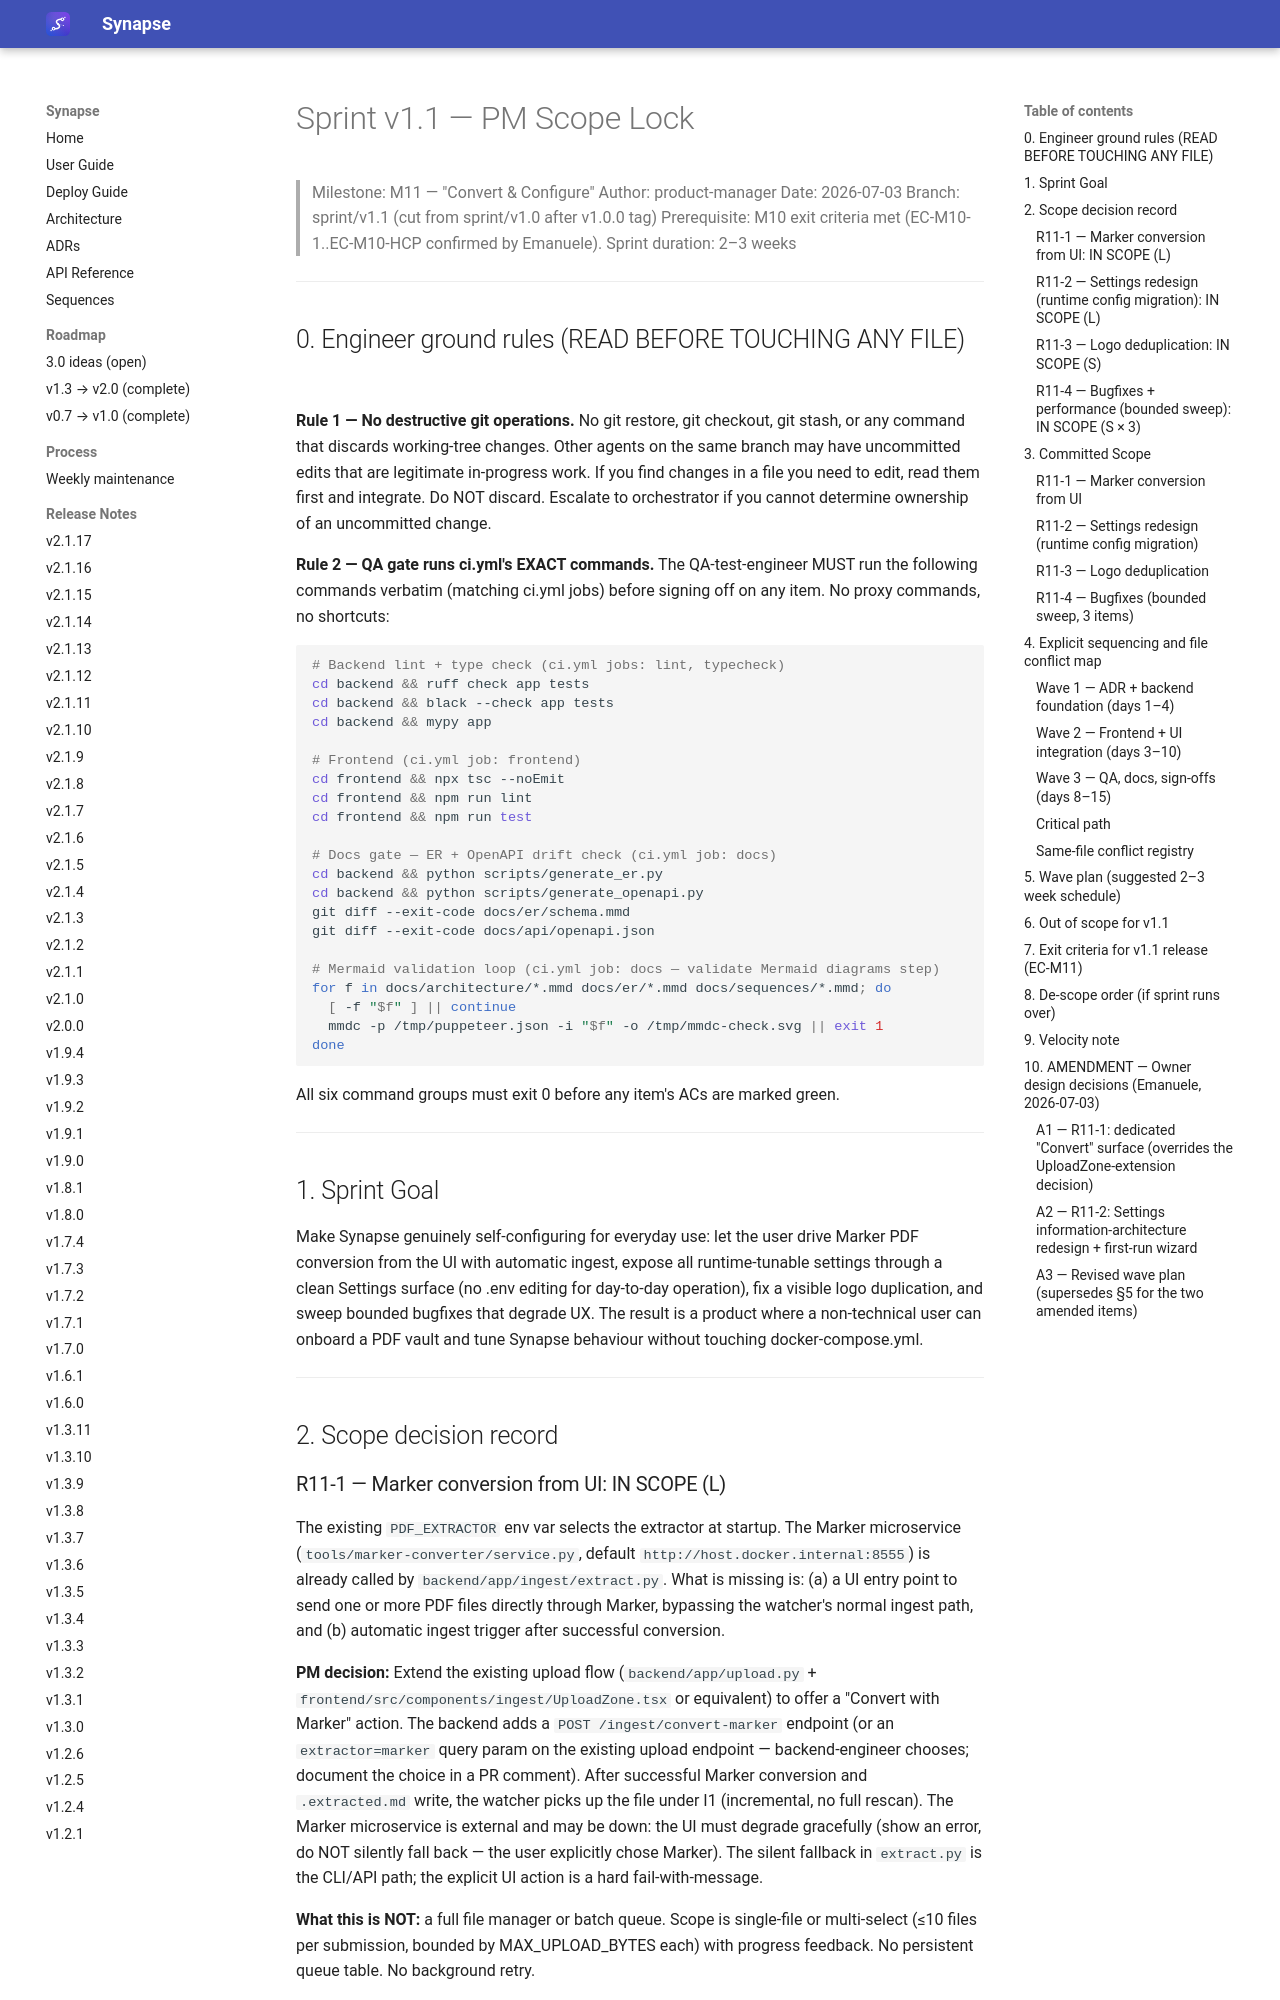

repository: Emanuele-Chiummo/llm-wiki-synapse · page: sprints/SPRINT-v1.1-SCOPE/index.html · generator: mkdocs

# Sprint v1.1 — PM Scope Lock

> Milestone: M11 — "Convert & Configure"
> Author: product-manager
> Date: 2026-07-03
> Branch: sprint/v1.1 (cut from sprint/v1.0 after v1.0.0 tag)
> Prerequisite: M10 exit criteria met (EC-M10-1..EC-M10-HCP confirmed by Emanuele).
> Sprint duration: 2–3 weeks

---

## 0. Engineer ground rules (READ BEFORE TOUCHING ANY FILE)

**Rule 1 — No destructive git operations.**
No git restore, git checkout, git stash, or any command that discards working-tree
changes. Other agents on the same branch may have uncommitted edits that are
legitimate in-progress work. If you find changes in a file you need to edit, read them
first and integrate. Do NOT discard. Escalate to orchestrator if you cannot determine
ownership of an uncommitted change.

**Rule 2 — QA gate runs ci.yml's EXACT commands.**
The QA-test-engineer MUST run the following commands verbatim (matching ci.yml jobs)
before signing off on any item. No proxy commands, no shortcuts:

```bash
# Backend lint + type check (ci.yml jobs: lint, typecheck)
cd backend && ruff check app tests
cd backend && black --check app tests
cd backend && mypy app

# Frontend (ci.yml job: frontend)
cd frontend && npx tsc --noEmit
cd frontend && npm run lint
cd frontend && npm run test

# Docs gate — ER + OpenAPI drift check (ci.yml job: docs)
cd backend && python scripts/generate_er.py
cd backend && python scripts/generate_openapi.py
git diff --exit-code docs/er/schema.mmd
git diff --exit-code docs/api/openapi.json

# Mermaid validation loop (ci.yml job: docs — validate Mermaid diagrams step)
for f in docs/architecture/*.mmd docs/er/*.mmd docs/sequences/*.mmd; do
  [ -f "$f" ] || continue
  mmdc -p /tmp/puppeteer.json -i "$f" -o /tmp/mmdc-check.svg || exit 1
done
```

All six command groups must exit 0 before any item's ACs are marked green.

---

## 1. Sprint Goal

Make Synapse genuinely self-configuring for everyday use: let the user drive Marker PDF
conversion from the UI with automatic ingest, expose all runtime-tunable settings through
a clean Settings surface (no .env editing for day-to-day operation), fix a visible logo
duplication, and sweep bounded bugfixes that degrade UX. The result is a product where a
non-technical user can onboard a PDF vault and tune Synapse behaviour without touching
docker-compose.yml.

---

## 2. Scope decision record

### R11-1 — Marker conversion from UI: IN SCOPE (L)

The existing `PDF_EXTRACTOR` env var selects the extractor at startup. The Marker
microservice (`tools/marker-converter/service.py`, default `http://host.docker.internal:8555`)
is already called by `backend/app/ingest/extract.py`. What is missing is:
(a) a UI entry point to send one or more PDF files directly through Marker, bypassing the
watcher's normal ingest path, and
(b) automatic ingest trigger after successful conversion.

**PM decision:** Extend the existing upload flow (`backend/app/upload.py` +
`frontend/src/components/ingest/UploadZone.tsx` or equivalent) to offer a
"Convert with Marker" action. The backend adds a `POST /ingest/convert-marker` endpoint
(or an `extractor=marker` query param on the existing upload endpoint — backend-engineer
chooses; document the choice in a PR comment). After successful Marker conversion and
`.extracted.md` write, the watcher picks up the file under I1 (incremental, no full
rescan). The Marker microservice is external and may be down: the UI must degrade
gracefully (show an error, do NOT silently fall back — the user explicitly chose Marker).
The silent fallback in `extract.py` is the CLI/API path; the explicit UI action is a
hard fail-with-message.

**What this is NOT:** a full file manager or batch queue. Scope is single-file or
multi-select (≤10 files per submission, bounded by MAX_UPLOAD_BYTES each) with progress
feedback. No persistent queue table. No background retry.
